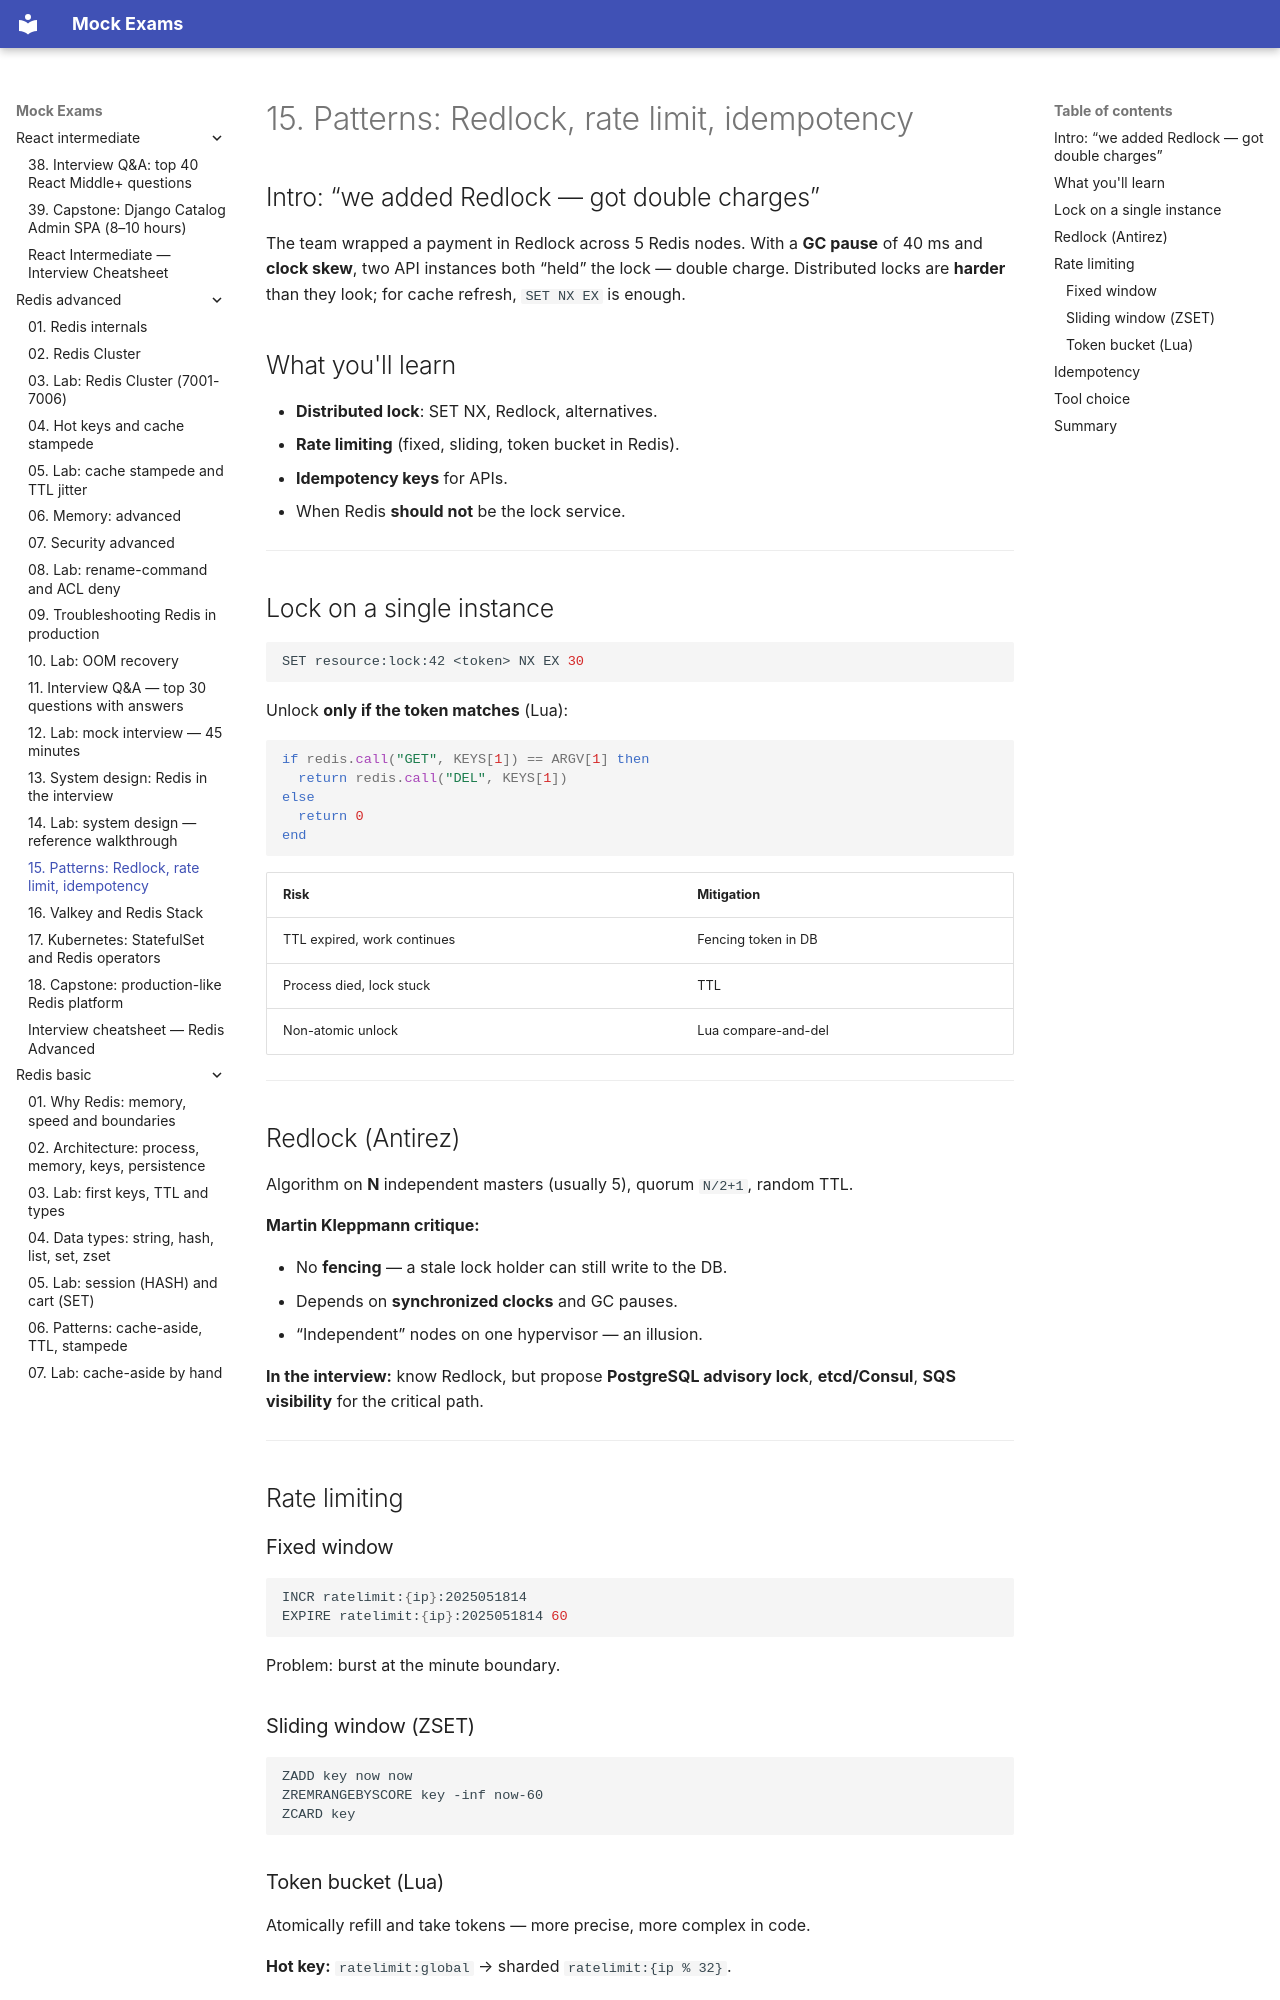

repository: FedorArbuzov/mock-exams · page: redis-advanced/15-patterns-redlock/index.html · generator: mkdocs

# 15. Patterns: Redlock, rate limit, idempotency

## Intro: “we added Redlock — got double charges”

The team wrapped a payment in Redlock across 5 Redis nodes. With a **GC pause** of 40 ms and **clock skew**, two API instances both “held” the lock — double charge. Distributed locks are **harder** than they look; for cache refresh, `SET NX EX` is enough.

## What you'll learn

- **Distributed lock**: SET NX, Redlock, alternatives.
- **Rate limiting** (fixed, sliding, token bucket in Redis).
- **Idempotency keys** for APIs.
- When Redis **should not** be the lock service.

---

## Lock on a single instance

```bash
SET resource:lock:42 <token> NX EX 30
```

Unlock **only if the token matches** (Lua):

```lua
if redis.call("GET", KEYS[1]) == ARGV[1] then
  return redis.call("DEL", KEYS[1])
else
  return 0
end
```

| Risk | Mitigation |
|------|------------|
| TTL expired, work continues | Fencing token in DB |
| Process died, lock stuck | TTL |
| Non-atomic unlock | Lua compare-and-del |

---

## Redlock (Antirez)

Algorithm on **N** independent masters (usually 5), quorum `N/2+1`, random TTL.

**Martin Kleppmann critique:**

- No **fencing** — a stale lock holder can still write to the DB.
- Depends on **synchronized clocks** and GC pauses.
- “Independent” nodes on one hypervisor — an illusion.

**In the interview:** know Redlock, but propose **PostgreSQL advisory lock**, **etcd/Consul**, **SQS visibility** for the critical path.

---

## Rate limiting

### Fixed window

```bash
INCR ratelimit:{ip}:2025051814
EXPIRE ratelimit:{ip}:2025051814 60
```

Problem: burst at the minute boundary.

### Sliding window (ZSET)

```text
ZADD key now now
ZREMRANGEBYSCORE key -inf now-60
ZCARD key
```
